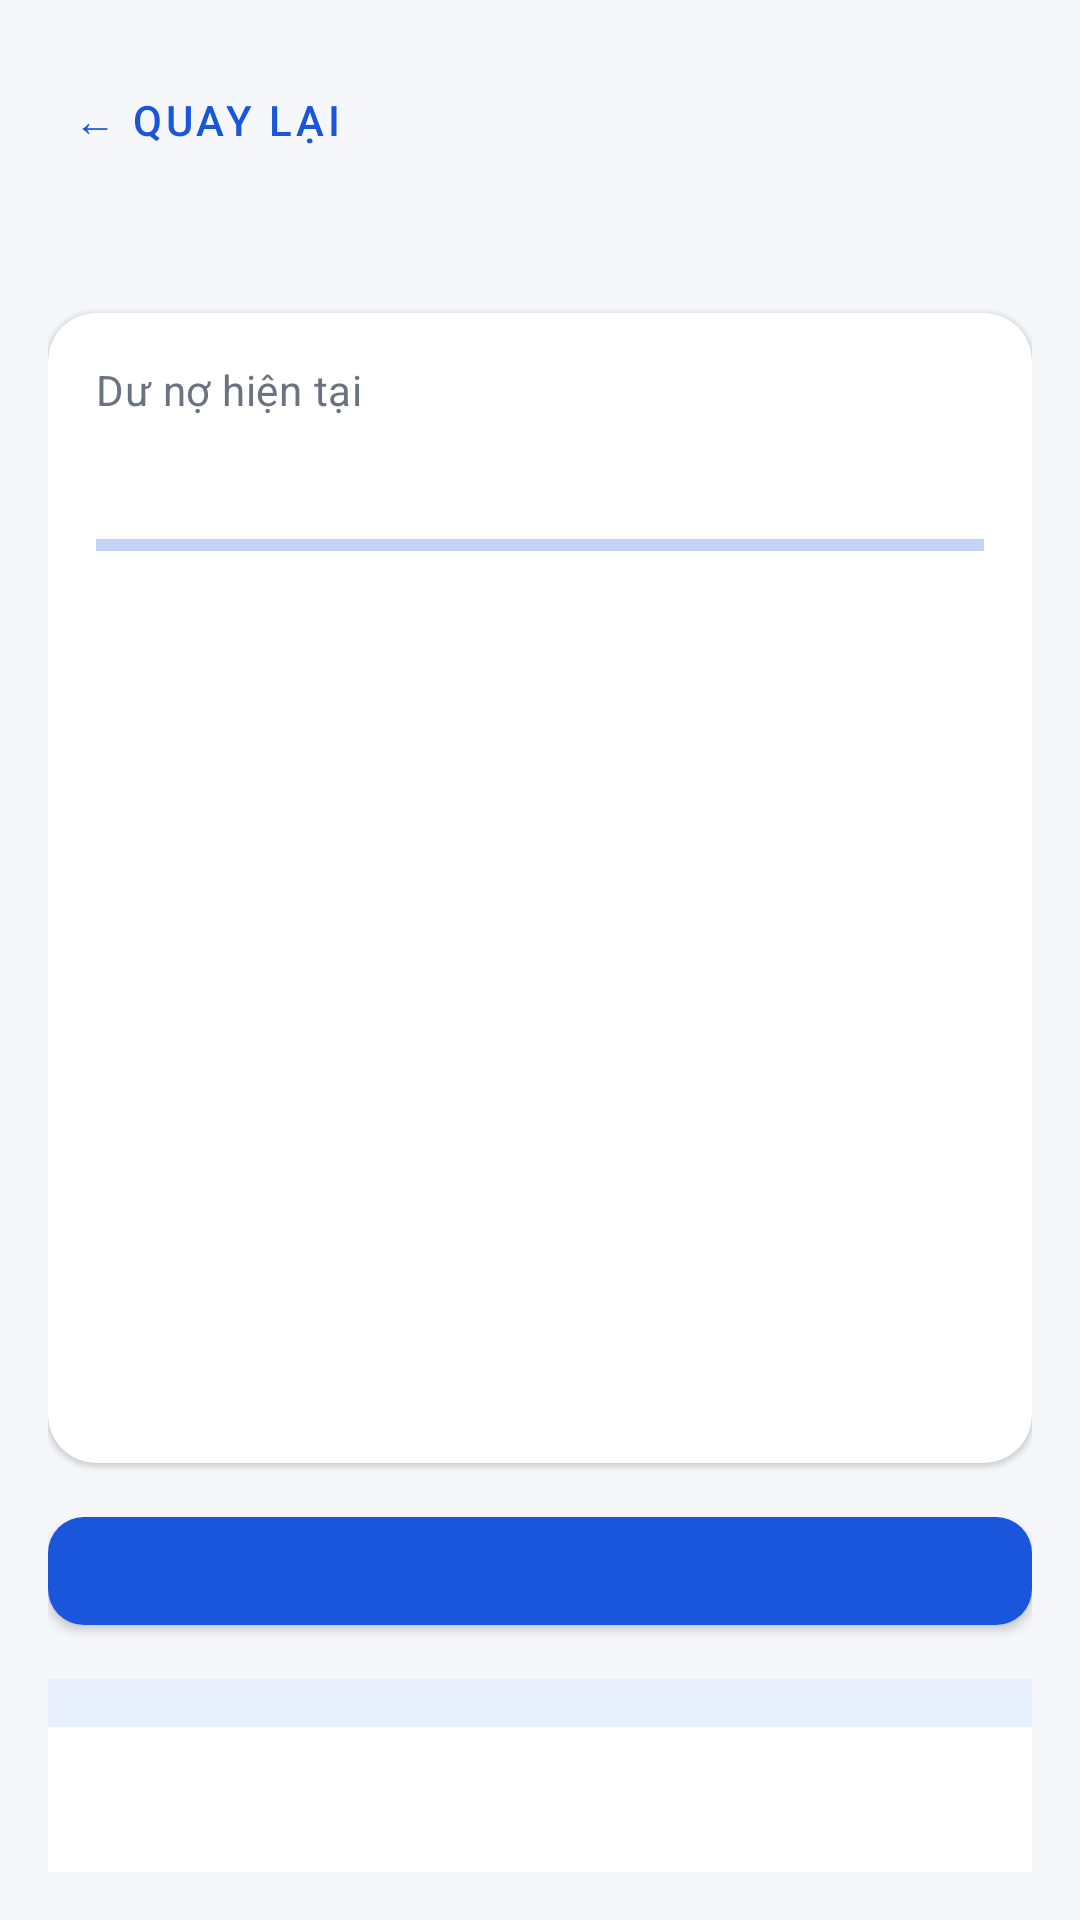

Here is an Android app screen rendered from its layout file. Give the layout XML and the strings, colors and styles it references.
<!-- AndroidManifest.xml: application theme Theme.MobileBankingApp -->
<!-- res/layout/fragment_mortgage_detail.xml -->
<?xml version="1.0" encoding="utf-8"?>
<LinearLayout xmlns:android="http://schemas.android.com/apk/res/android"
    android:layout_width="match_parent"
    android:layout_height="match_parent"
    android:orientation="vertical"
    android:padding="@dimen/screen_padding">

    <include
        android:id="@+id/header"
        layout="@layout/view_screen_header" />

    <com.google.android.material.card.MaterialCardView
        style="@style/Widget.MB.Card"
        android:layout_width="match_parent"
        android:layout_height="wrap_content">

        <LinearLayout
            android:layout_width="match_parent"
            android:layout_height="wrap_content"
            android:orientation="vertical"
            android:padding="@dimen/space_l">

            <TextView
                android:layout_width="wrap_content"
                android:layout_height="wrap_content"
                android:text="@string/mortgage_outstanding"
                android:textAppearance="@style/TextAppearance.MB.Label" />

            <TextView
                android:id="@+id/outstanding"
                android:layout_width="wrap_content"
                android:layout_height="wrap_content"
                android:textAppearance="@style/TextAppearance.MB.Amount" />

            <com.google.android.material.progressindicator.LinearProgressIndicator
                android:id="@+id/progressBar"
                android:layout_width="match_parent"
                android:layout_height="wrap_content"
                android:layout_marginTop="@dimen/space_s"
                android:layout_marginBottom="@dimen/space_xs" />

            <include android:id="@+id/rowPrincipal" layout="@layout/view_info_row" />
            <include android:id="@+id/rowRate" layout="@layout/view_info_row" />
            <include android:id="@+id/rowFrequency" layout="@layout/view_info_row" />
            <include android:id="@+id/rowInstallment" layout="@layout/view_info_row" />
            <include android:id="@+id/rowProgress" layout="@layout/view_info_row" />
            <include android:id="@+id/rowNext" layout="@layout/view_info_row" />
            <include android:id="@+id/rowTotalInterest" layout="@layout/view_info_row" />

            <TextView
                android:id="@+id/compare"
                android:layout_width="match_parent"
                android:layout_height="wrap_content"
                android:layout_marginTop="@dimen/space_xs"
                android:textAppearance="@style/TextAppearance.MB.Label"
                android:textSize="12sp" />
        </LinearLayout>
    </com.google.android.material.card.MaterialCardView>

    <com.google.android.material.button.MaterialButton
        android:id="@+id/payButton"
        style="@style/Widget.App.Button.Primary"
        android:layout_width="match_parent"
        android:layout_height="wrap_content"
        android:layout_marginTop="@dimen/space_m" />

    <LinearLayout
        android:id="@+id/tableHeader"
        android:layout_width="match_parent"
        android:layout_height="wrap_content"
        android:layout_marginTop="@dimen/space_m"
        android:background="@color/brand_primary_container"
        android:orientation="horizontal"
        android:padding="@dimen/space_s" />

    <androidx.recyclerview.widget.RecyclerView
        android:id="@+id/table"
        android:layout_width="match_parent"
        android:layout_height="0dp"
        android:layout_weight="1"
        android:background="@color/white"
        android:minHeight="160dp" />
</LinearLayout>
<!-- res/layout/view_screen_header.xml (included above) -->
<?xml version="1.0" encoding="utf-8"?>
<LinearLayout xmlns:android="http://schemas.android.com/apk/res/android"
    android:layout_width="match_parent"
    android:layout_height="wrap_content"
    android:orientation="vertical"
    android:paddingBottom="@dimen/space_s">

    <com.google.android.material.button.MaterialButton
        android:id="@+id/btnBack"
        style="@style/Widget.MaterialComponents.Button.TextButton"
        android:layout_width="wrap_content"
        android:layout_height="wrap_content"
        android:text="@string/common_back"
        android:textColor="@color/primary" />

    <TextView
        android:id="@+id/title"
        android:layout_width="wrap_content"
        android:layout_height="wrap_content"
        android:textColor="@color/on_surface"
        android:textSize="@dimen/text_title"
        android:textStyle="bold" />
</LinearLayout>
<!-- res/layout/view_info_row.xml (included above) -->
<?xml version="1.0" encoding="utf-8"?>
<LinearLayout xmlns:android="http://schemas.android.com/apk/res/android"
    android:layout_width="match_parent"
    android:layout_height="wrap_content"
    android:orientation="horizontal"
    android:paddingTop="@dimen/space_s"
    android:paddingBottom="@dimen/space_s">

    <TextView
        android:id="@+id/label"
        android:layout_width="0dp"
        android:layout_height="wrap_content"
        android:layout_weight="1"
        android:textAppearance="@style/TextAppearance.MB.Label" />

    <TextView
        android:id="@+id/value"
        android:layout_width="wrap_content"
        android:layout_height="wrap_content"
        android:gravity="end"
        android:textAppearance="@style/TextAppearance.MB.Value"
        android:textStyle="bold" />
</LinearLayout>
<!-- resources referenced by this layout -->
<resources>
  <color name="brand_primary_container">@color/primary_light</color>
  <color name="on_surface">#1A1A2E</color>
  <color name="primary">#1A56DB</color>
  <color name="white">#FFFFFF</color>
  <dimen name="screen_padding">16dp</dimen>
  <dimen name="space_l">16dp</dimen>
  <dimen name="space_m">12dp</dimen>
  <dimen name="space_s">8dp</dimen>
  <dimen name="space_xs">4dp</dimen>
  <dimen name="text_title">24sp</dimen>
  <string name="common_back">← Quay lại</string>
  <string name="mortgage_outstanding">Dư nợ hiện tại</string>
  <style name="TextAppearance.MB.Amount" parent="TextAppearance.MaterialComponents.Headline5">
          <item name="android:textStyle">bold</item>
          <item name="android:textColor">@color/primary_dark</item>
      </style>
  <style name="TextAppearance.MB.Label" parent="TextAppearance.MaterialComponents.Body2">
          <item name="android:textColor">@color/text_secondary</item>
      </style>
  <style name="TextAppearance.MB.Value" parent="TextAppearance.MaterialComponents.Body1">
          <item name="android:textColor">@color/on_surface</item>
      </style>
  <style name="Widget.App.Button.Primary" parent="Widget.MaterialComponents.Button">
          <item name="cornerRadius">12dp</item>
          <item name="android:textSize">16sp</item>
          <item name="android:fontFamily">sans-serif-medium</item>
      </style>
  <style name="Widget.MB.Card" parent="Widget.MaterialComponents.CardView">
          <item name="cardCornerRadius">16dp</item>
          <item name="cardBackgroundColor">@color/surface</item>
          <item name="cardElevation">1dp</item>
      </style>
  <style name="Theme.MobileBankingApp" parent="Theme.MaterialComponents.DayNight.NoActionBar">
          <item name="colorPrimary">@color/primary</item>
          <item name="colorPrimaryVariant">@color/primary_dark</item>
          <item name="colorOnPrimary">@color/on_primary</item>
          <item name="colorSecondary">@color/accent</item>
          <item name="colorError">@color/error</item>
          <item name="android:colorBackground">@color/background</item>
          <item name="colorSurface">@color/surface</item>
          <item name="colorOnSurface">@color/on_surface</item>
      </style>
  <color name="primary_light">#E8F0FE</color>
  <color name="primary_dark">#1239A6</color>
  <color name="text_secondary">#6B7280</color>
  <color name="surface">#FFFFFF</color>
  <color name="on_primary">#FFFFFF</color>
  <color name="accent">#00C853</color>
  <color name="error">#D32F2F</color>
  <color name="background">#F5F7FA</color>
</resources>
